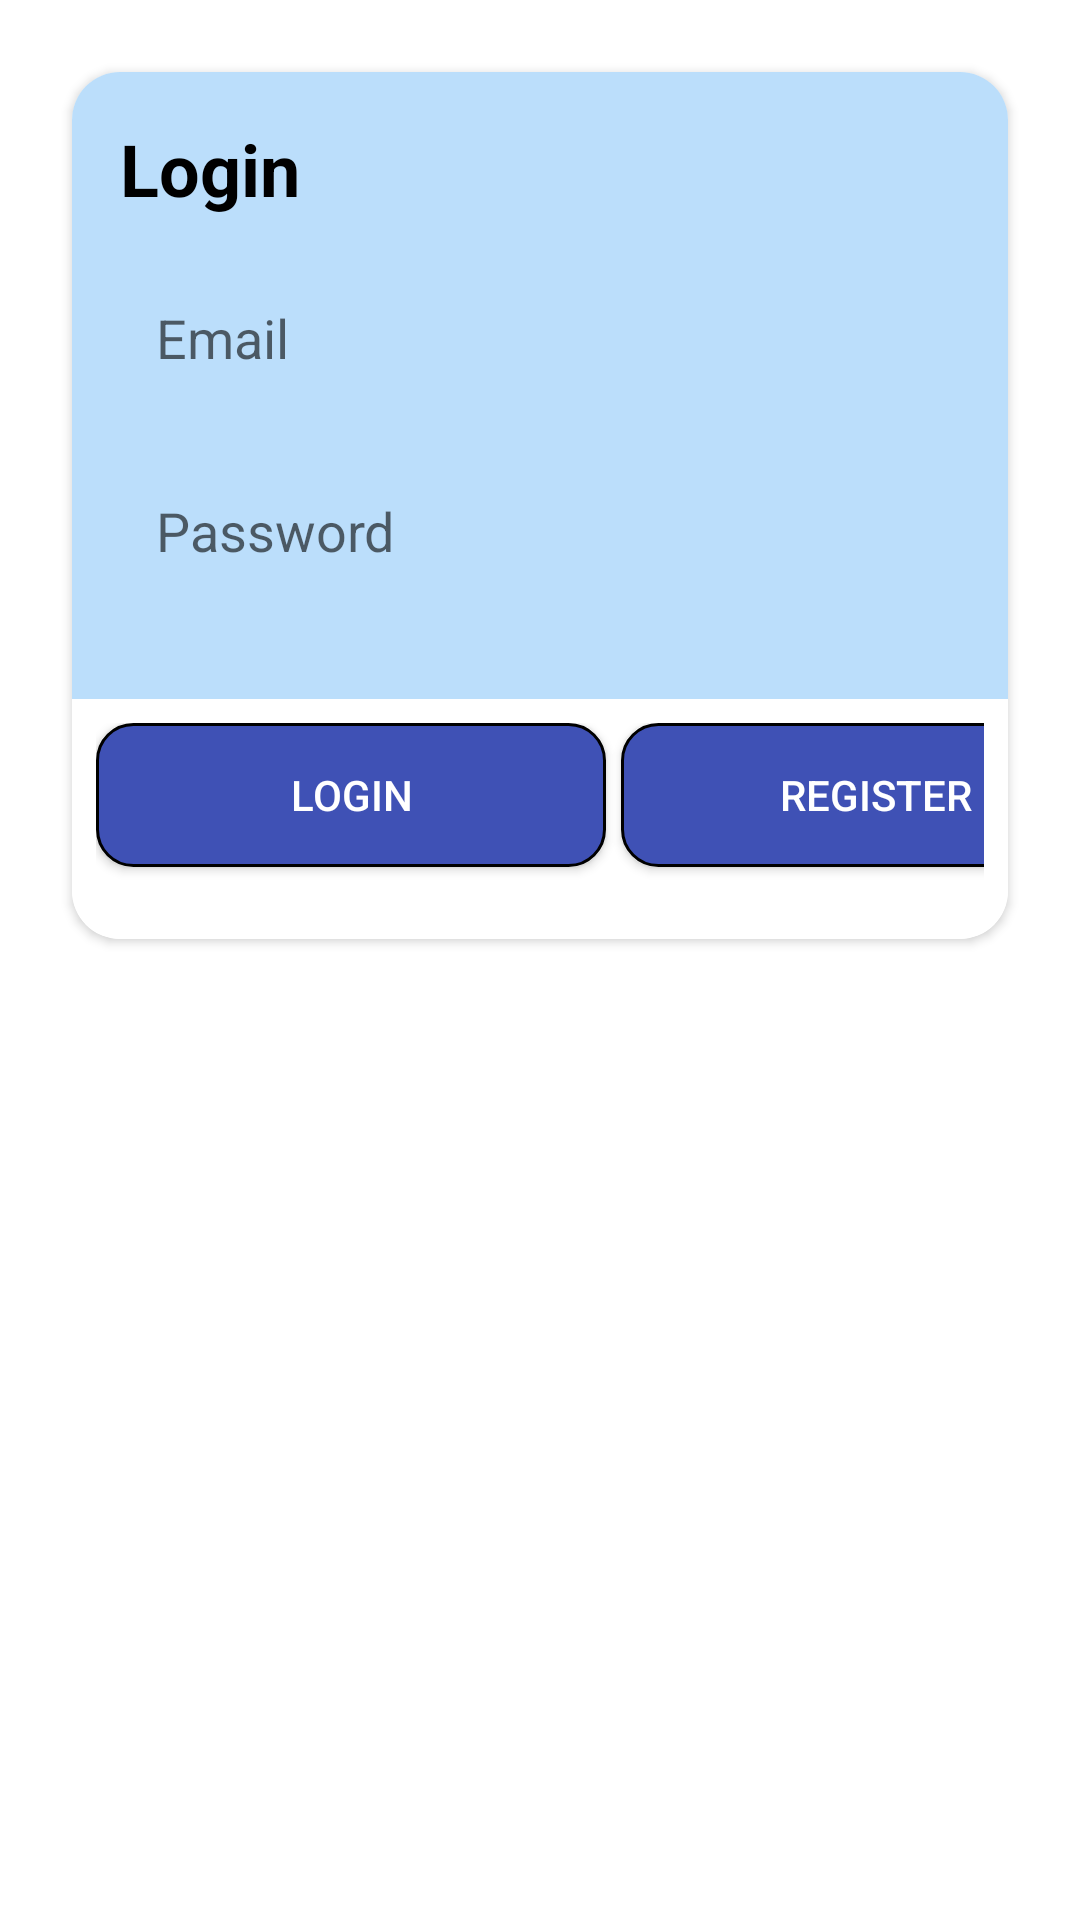

Produce the Android XML layout that renders to this screen, including the resource entries it uses.
<!-- AndroidManifest.xml: application theme Theme.BirdSpotter -->
<!-- res/layout/fragment_login.xml -->
<ScrollView xmlns:android="http://schemas.android.com/apk/res/android"
    android:layout_width="match_parent"
    android:layout_height="match_parent"
    xmlns:app="http://schemas.android.com/apk/res-auto"
    android:padding="16dp">

    <androidx.cardview.widget.CardView
        android:layout_width="wrap_content"
        android:layout_height="wrap_content"
        android:layout_margin="8dp"
        android:elevation="8dp"
        app:cardCornerRadius="16dp">

        
        <LinearLayout
            android:layout_width="match_parent"
            android:layout_height="wrap_content"
            android:orientation="vertical">

            
            <LinearLayout
                android:layout_width="match_parent"
                android:layout_height="wrap_content"
                android:background="@color/blue_unselected"
                android:padding="16dp"
                android:orientation="vertical">

                
                <TextView
                    android:id="@+id/loginTitle"
                    android:layout_width="wrap_content"
                    android:layout_height="wrap_content"
                    android:text="Login"
                    android:textSize="24sp"
                    android:textStyle="bold"
                    android:textColor="@android:color/black"
                    android:layout_marginBottom="16dp" />

                
                <EditText
                    android:id="@+id/emailInput"
                    android:layout_width="match_parent"
                    android:layout_height="wrap_content"
                    android:hint="Email"
                    android:inputType="textEmailAddress"
                    android:background="@drawable/rounded_edittext_background"
                    android:padding="12dp"
                    android:textColor="@android:color/black"
                    android:layout_marginBottom="16dp" />

                
                <EditText
                    android:id="@+id/passwordInput"
                    android:layout_width="match_parent"
                    android:layout_height="wrap_content"
                    android:hint="Password"
                    android:inputType="textPassword"
                    android:background="@drawable/rounded_edittext_background"
                    android:padding="12dp"
                    android:textColor="@android:color/black"
                    android:layout_marginBottom="16dp" />
            </LinearLayout>

            
            <LinearLayout
                android:layout_width="match_parent"
                android:layout_height="wrap_content"
                android:background="@android:color/white"
                android:padding="8dp"
                android:layout_gravity="center_horizontal"
                android:orientation="horizontal">

                
                <Button
                    android:id="@+id/loginButton"
                    android:layout_width="170dp"
                    android:layout_height="wrap_content"
                    android:text="Login"
                    android:textColor="@android:color/white"
                    android:background="@drawable/outdented_button_background"
                    android:layout_marginBottom="16dp"
                    android:layout_marginRight="5dp"/>

                
                <Button
                    android:id="@+id/registerButton"
                    android:layout_width="170dp"
                    android:layout_height="wrap_content"
                    android:text="Register"
                    android:textColor="@android:color/white"
                    android:background="@drawable/outdented_button_background" />
            </LinearLayout>
        </LinearLayout>
    </androidx.cardview.widget.CardView>
</ScrollView>
<!-- resources referenced by this layout -->
<resources>
  <color name="blue_unselected">#BBDEFB</color>
  <!-- drawable outdented_button_background (drawable) -->
  <?xml version="1.0" encoding="utf-8"?>
  <selector xmlns:android="http://schemas.android.com/apk/res/android">
  
      
      <item android:state_pressed="true">
          <shape>
              <solid android:color="@color/primaryDark" />
              <corners android:radius="12dp" />
              <padding
                  android:left="8dp"
                  android:top="8dp"
                  android:right="8dp"
                  android:bottom="8dp" />
              <stroke
                  android:width="1dp"
                  android:color="@android:color/darker_gray" />
          </shape>
      </item>
  
      
      <item>
          <shape>
              <solid android:color="@color/primary" />
              <corners android:radius="12dp" />
              <padding
                  android:left="8dp"
                  android:top="8dp"
                  android:right="8dp"
                  android:bottom="8dp" />
              <stroke
                  android:width="1dp"
                  android:color="@android:color/black" />
          </shape>
      </item>
  
  </selector>
  <style name="Theme.BirdSpotter" parent="Theme.MaterialComponents.DayNight.DarkActionBar">
          
          <item name="colorPrimary">@color/purple_500</item>
          <item name="colorPrimaryVariant">@color/purple_700</item>
          <item name="colorOnPrimary">@color/white</item>
          
          <item name="colorSecondary">@color/teal_200</item>
          <item name="colorSecondaryVariant">@color/teal_700</item>
          <item name="colorOnSecondary">@color/black</item>
          
          <item name="android:statusBarColor">?attr/colorPrimaryVariant</item>
          
      </style>
  <color name="primaryDark">#303F9F</color>
  <color name="primary">#3F51B5</color>
  <color name="purple_500">#FF6200EE</color>
  <color name="purple_700">#FF3700B3</color>
  <color name="white">#FFFFFFFF</color>
  <color name="teal_200">#FF03DAC5</color>
  <color name="teal_700">#FF018786</color>
  <color name="black">#FF000000</color>
</resources>
